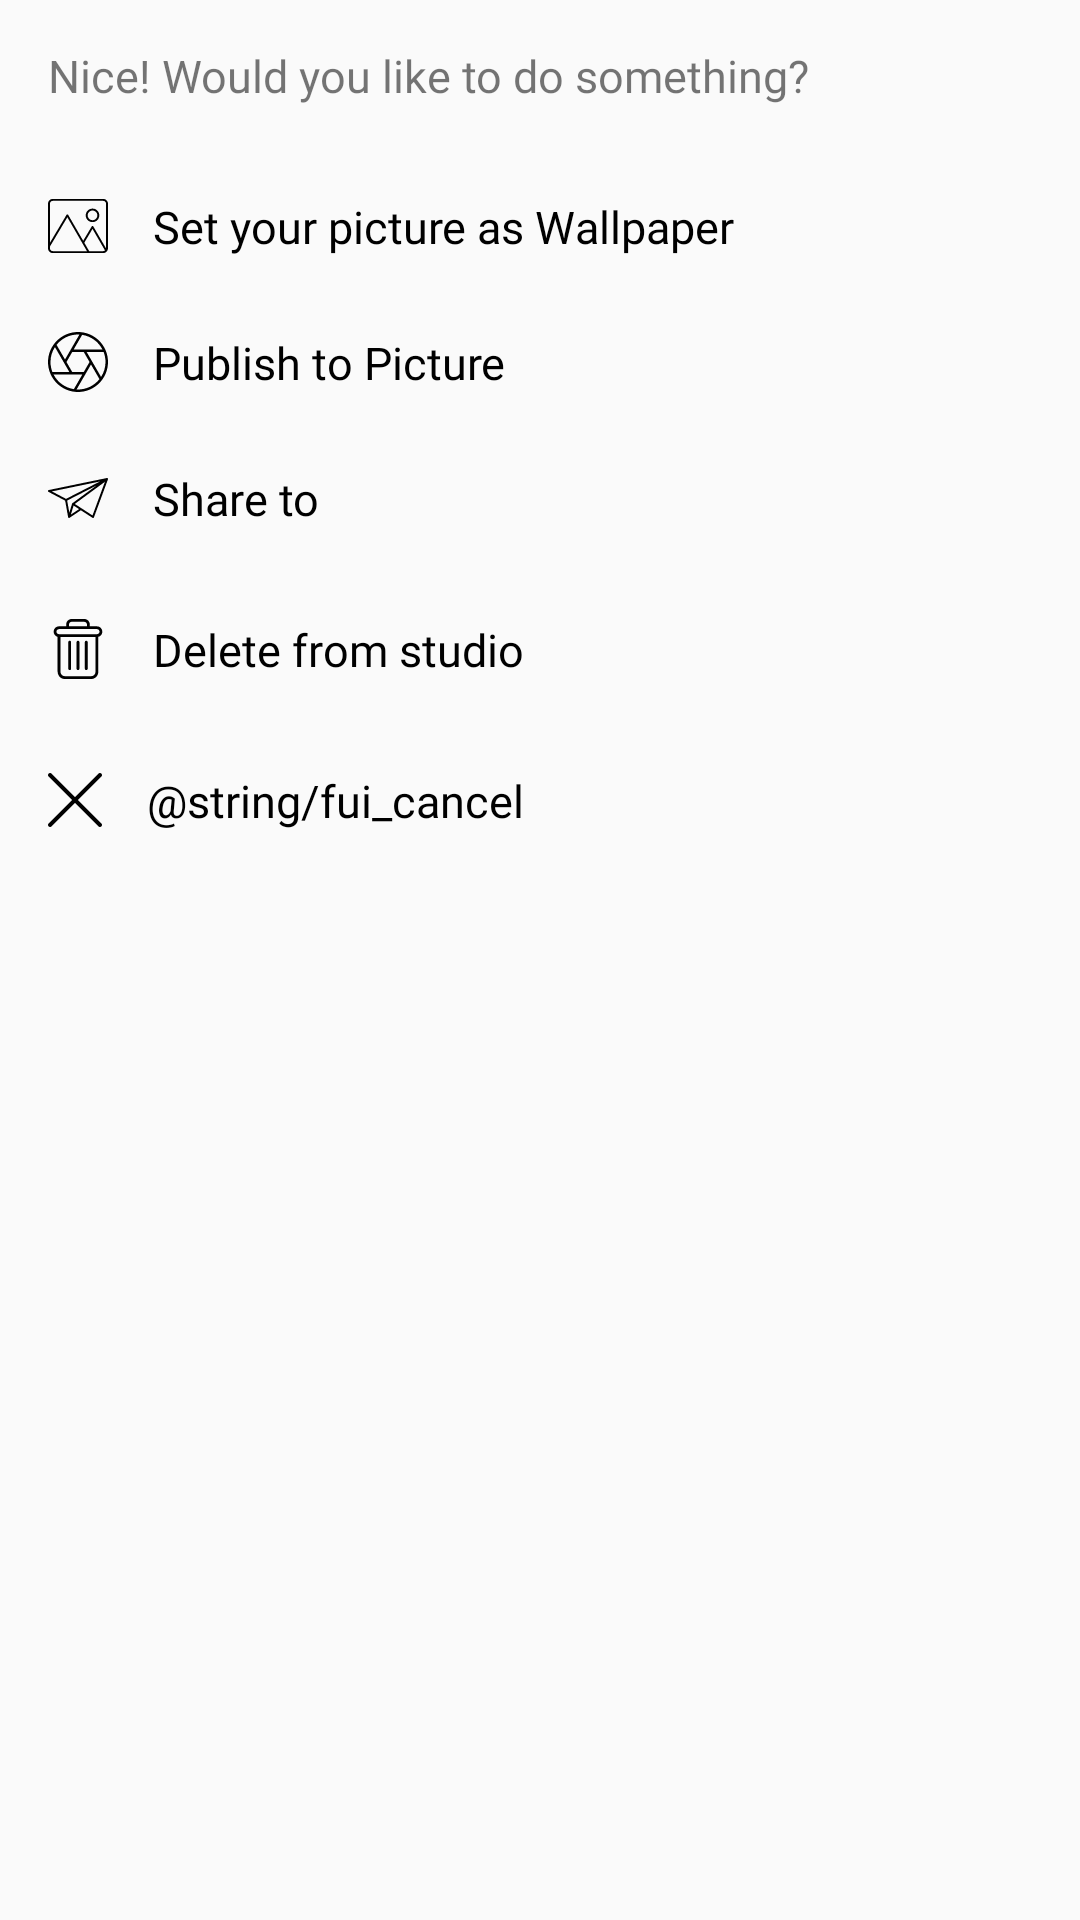

Reconstruct the res/layout file that produces this screen, plus the resources it refers to.
<!-- AndroidManifest.xml: application theme AppTheme -->
<!-- res/layout/dialog_action.xml -->
<?xml version="1.0" encoding="utf-8"?>
<LinearLayout xmlns:android="http://schemas.android.com/apk/res/android"
    xmlns:app="http://schemas.android.com/apk/res-auto"
    xmlns:tools="http://schemas.android.com/tools"
    android:layout_width="match_parent"
    android:layout_height="wrap_content"
    android:orientation="vertical"
    android:paddingHorizontal="16dp">

    <TextView
        android:layout_width="wrap_content"
        android:layout_height="wrap_content"
        android:layout_marginVertical="15dp"
        android:fontFamily="@font/lato_bold"
        android:textSize="15sp"
        android:text="@string/title_completed"/>

    <TextView
        android:id="@+id/viewSetWallpaper"
        android:layout_width="wrap_content"
        android:layout_height="wrap_content"
        android:layout_marginVertical="15dp"
        android:drawablePadding="15dp"
        android:fontFamily="@font/lato_regular"
        android:gravity="center_vertical"
        android:text="@string/set_wallpaper"
        android:textColor="#000"
        android:textSize="15sp"
        app:drawableStartCompat="@drawable/ic_image" />

    <LinearLayout
        android:id="@+id/viewPublish"
        android:layout_width="match_parent"
        android:layout_height="wrap_content"
        android:layout_marginVertical="10dp"
        android:gravity="center_vertical"
        tools:ignore="UseCompoundDrawables">

        <ImageView
            android:layout_width="20dp"
            android:layout_height="20dp"
            android:contentDescription="@string/app_name"
            android:src="@drawable/ic_logo"
            app:tint="#000" />

        <TextView
            android:layout_width="wrap_content"
            android:layout_height="wrap_content"
            android:layout_marginStart="15dp"
            android:fontFamily="@font/lato_regular"
            android:gravity="center_vertical"
            android:text="@string/publish"
            android:textColor="#000"
            android:textSize="15sp" />
    </LinearLayout>


    <TextView
        android:id="@+id/viewShare"
        android:layout_width="wrap_content"
        android:layout_height="wrap_content"
        android:layout_marginVertical="15dp"
        android:drawablePadding="15dp"
        android:fontFamily="@font/lato_regular"
        android:gravity="center_vertical"
        android:text="@string/share"
        android:textColor="#000"
        android:textSize="15sp"
        app:drawableStartCompat="@drawable/ic_share" />

    <TextView
        android:id="@+id/viewDelete"
        android:layout_width="wrap_content"
        android:layout_height="wrap_content"
        android:layout_marginVertical="15dp"
        android:drawablePadding="15dp"
        android:fontFamily="@font/lato_regular"
        android:gravity="center_vertical"
        android:text="@string/delete"
        android:textColor="#000"
        android:textSize="15sp"
        app:drawableStartCompat="@drawable/ic_delete" />

    <TextView
        android:id="@+id/viewCancel"
        android:layout_width="wrap_content"
        android:layout_height="wrap_content"
        android:layout_marginVertical="15dp"
        android:drawablePadding="15dp"
        android:fontFamily="@font/lato_regular"
        android:gravity="center_vertical"
        android:text="@string/fui_cancel"
        android:textColor="#000"
        android:textSize="15sp"
        app:drawableStartCompat="@drawable/ic_cancel" />

</LinearLayout>
<!-- resources referenced by this layout -->
<resources>
  <!-- drawable ic_cancel (drawable) -->
  <vector xmlns:android="http://schemas.android.com/apk/res/android"
      android:width="18dp"
      android:height="18dp"
      android:viewportWidth="512.001"
      android:viewportHeight="512.001">
    <path
        android:fillColor="#FF000000"
        android:pathData="M284.286,256.002L506.143,34.144c7.811,-7.811 7.811,-20.475 0,-28.285c-7.811,-7.81 -20.475,-7.811 -28.285,0L256,227.717L34.143,5.859c-7.811,-7.811 -20.475,-7.811 -28.285,0c-7.81,7.811 -7.811,20.475 0,28.285l221.857,221.857L5.858,477.859c-7.811,7.811 -7.811,20.475 0,28.285c3.905,3.905 9.024,5.857 14.143,5.857c5.119,0 10.237,-1.952 14.143,-5.857L256,284.287l221.857,221.857c3.905,3.905 9.024,5.857 14.143,5.857s10.237,-1.952 14.143,-5.857c7.811,-7.811 7.811,-20.475 0,-28.285L284.286,256.002z"/>
  </vector>
  <!-- drawable ic_logo (drawable) -->
  <vector xmlns:android="http://schemas.android.com/apk/res/android"
      android:width="24dp"
      android:height="24dp"
      android:viewportWidth="85"
      android:viewportHeight="85">
    <path
        android:pathData="M42.5,0C19.0641,0 0,19.0659 0,42.5C0,65.9341 19.0641,85 42.5,85C65.9359,85 85,65.9341 85,42.5C85,19.0659 65.9359,0 42.5,0ZM77.1578,24.7916L36.3629,24.7916L48.3496,4.0295C60.9347,5.9377 71.5484,13.8588 77.1578,24.7916ZM50.6817,28.3334L58.8608,42.5003L50.6819,56.6668L34.3184,56.6668L26.1393,42.4998L34.3183,28.3334L50.6817,28.3334ZM42.5,3.5416C43.1705,3.5416 43.824,3.6083 44.4864,3.6421L24.0958,38.9605L12.1055,18.1922C19.2508,9.2755 30.2112,3.5416 42.5,3.5416ZM3.5416,42.5C3.5416,34.6978 5.87,27.4392 9.8354,21.339L30.2314,56.6666L6.2475,56.6666C4.5226,52.2694 3.5416,47.5014 3.5416,42.5ZM7.8422,60.2084L48.6371,60.2084L36.6504,80.9705C24.0653,79.0623 13.4516,71.1412 7.8422,60.2084ZM42.5,81.4584C41.8295,81.4584 41.176,81.3916 40.5136,81.3579L60.9042,46.0395L72.8945,66.8078C65.7492,75.7245 54.7888,81.4584 42.5,81.4584ZM54.7686,28.3334L78.7527,28.3334C80.4774,32.7306 81.4584,37.4986 81.4584,42.5C81.4584,50.3022 79.13,57.5608 75.1646,63.661L54.7686,28.3334Z"
        android:strokeWidth="1"
        android:fillColor="#FFFFFF"
        android:fillType="nonZero"
        android:strokeColor="#00000000"/>
  </vector>
  <string name="app_name">Picture</string>
  <string name="delete">Delete from studio</string>
  <string name="publish">Publish to Picture</string>
  <string name="set_wallpaper">Set your picture as Wallpaper</string>
  <string name="share">Share to</string>
  <string name="title_completed">Nice! Would you like to do something?</string>
  <style name="AppTheme" parent="Theme.AppCompat.Light.DarkActionBar">
          
          <item name="colorPrimary">@color/colorPrimary</item>
          <item name="colorPrimaryDark">@color/colorPrimaryDark</item>
          <item name="colorAccent">@color/colorAccent</item>
          <item name="windowActionBar">false</item>
          <item name="windowNoTitle">true</item>
      </style>
  <color name="colorPrimary">#6200EE</color>
  <color name="colorPrimaryDark">#fff</color>
  <color name="colorAccent">#03DAC5</color>
</resources>
